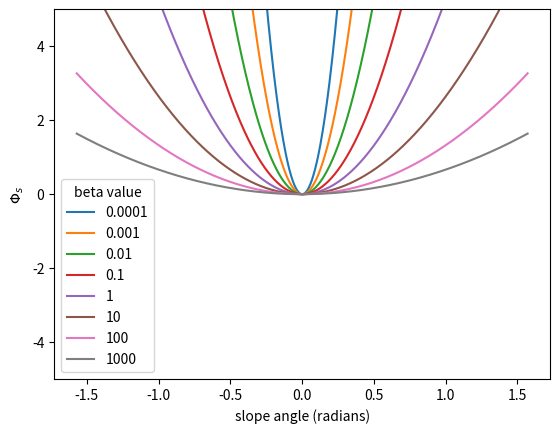

Generate this figure with matplotlib:
import numpy as np
import matplotlib.pyplot as plt


betas = [0.0001, 0.001, 0.01, .1, 1, 10, 100, 1000]
angles = np.linspace(-np.pi/2, np.pi/2, 1000)
#angles = np.linspace(0, 2, 1000)
plt.figure()
for beta in betas:
    phi_s = 5.275 * beta**(-0.3) * angles**2

    plt.plot(angles, phi_s, label=str(beta))


plt.xlabel('slope angle (radians)')
plt.ylabel('$\Phi_s$')
plt.legend(title='beta value')
plt.ylim(-5, 5)
plt.show()
